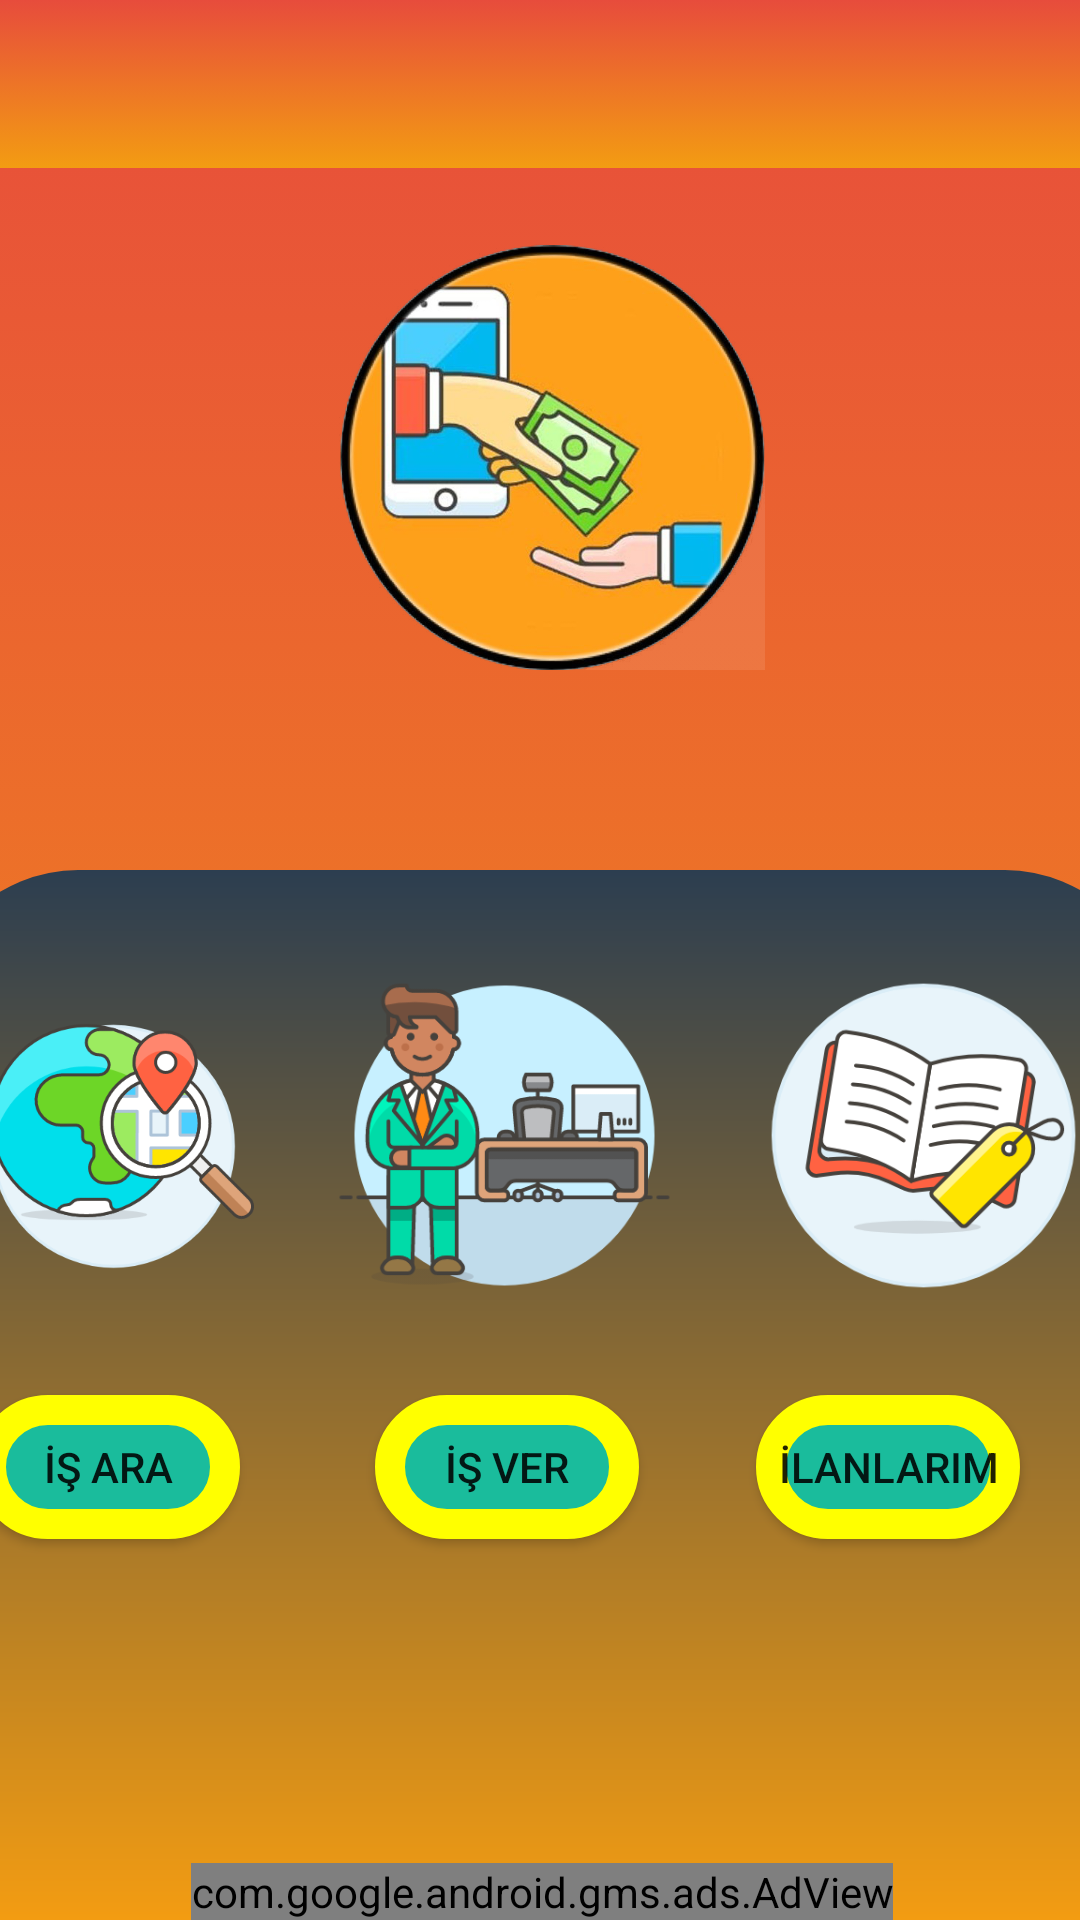

Reconstruct the res/layout file that produces this screen, plus the resources it refers to.
<!-- AndroidManifest.xml: application theme Theme.Benimisim -->
<!-- res/layout/activity_main.xml -->
<?xml version="1.0" encoding="utf-8"?>
<androidx.constraintlayout.widget.ConstraintLayout xmlns:android="http://schemas.android.com/apk/res/android"
    xmlns:app="http://schemas.android.com/apk/res-auto"
    xmlns:tools="http://schemas.android.com/tools"
    android:id="@+id/cs1"
    android:layout_width="match_parent"
    android:layout_height="match_parent"
    android:background="@drawable/gradientlist"
    tools:context=".MainActivity">

    <androidx.appcompat.widget.Toolbar
        android:id="@+id/toolbar"
        android:layout_width="409dp"
        android:layout_height="wrap_content"
        android:background="@drawable/gradientlist"
        android:minHeight="?attr/actionBarSize"
        android:theme="?attr/actionBarTheme"
        app:layout_constraintEnd_toEndOf="parent"
        app:layout_constraintStart_toStartOf="parent"
        app:layout_constraintTop_toTopOf="parent" />

    <androidx.constraintlayout.widget.ConstraintLayout
        android:id="@+id/csilan"
        android:layout_width="409dp"
        android:layout_height="350dp"
        android:background="@drawable/constraitmainback"
        app:layout_constraintBottom_toBottomOf="parent"
        app:layout_constraintEnd_toEndOf="parent"
        app:layout_constraintStart_toStartOf="parent">

        <ImageView
            android:id="@+id/imageView4"
            android:layout_width="125dp"
            android:layout_height="125dp"
            android:layout_marginTop="26dp"
            app:layout_constraintEnd_toStartOf="@+id/imageView5"
            app:layout_constraintHorizontal_bias="0.5"
            app:layout_constraintStart_toEndOf="@+id/imageView2"
            app:layout_constraintTop_toTopOf="parent"
            app:srcCompat="@drawable/ilanver" />

        <ImageView
            android:id="@+id/imageView5"
            android:layout_width="125dp"
            android:layout_height="125dp"
            android:layout_marginTop="26dp"
            app:layout_constraintEnd_toEndOf="parent"
            app:layout_constraintHorizontal_bias="0.5"
            app:layout_constraintStart_toEndOf="@+id/imageView4"
            app:layout_constraintTop_toTopOf="parent"
            app:srcCompat="@drawable/kayitliilan" />

        <ImageView
            android:id="@+id/imageView2"
            android:layout_width="100dp"
            android:layout_height="120dp"
            android:layout_marginTop="32dp"
            app:layout_constraintEnd_toStartOf="@+id/imageView4"
            app:layout_constraintHorizontal_bias="0.5"
            app:layout_constraintStart_toStartOf="parent"
            app:layout_constraintTop_toTopOf="parent"
            app:srcCompat="@drawable/searchjob" />

        <Button
            android:id="@+id/buttonisara"
            android:layout_width="wrap_content"
            android:layout_height="wrap_content"
            android:layout_marginStart="16dp"
            android:layout_marginTop="23dp"
            android:background="@drawable/buttonback"
            android:text="İş Ara"
            app:layout_constraintStart_toStartOf="parent"
            app:layout_constraintTop_toBottomOf="@+id/imageView2" />

        <Button
            android:id="@+id/buttonisver"
            android:layout_width="wrap_content"
            android:layout_height="wrap_content"
            android:layout_marginStart="45dp"
            android:layout_marginTop="24dp"
            android:background="@drawable/buttonback"
            android:text="İş Ver"
            app:layout_constraintStart_toEndOf="@+id/buttonisara"
            app:layout_constraintTop_toBottomOf="@+id/imageView4" />

        <Button
            android:id="@+id/buttonilanlarim"
            android:layout_width="wrap_content"
            android:layout_height="wrap_content"
            android:layout_marginStart="39dp"
            android:layout_marginTop="24dp"
            android:background="@drawable/buttonback"
            android:text="İlanlarım"
            app:layout_constraintStart_toEndOf="@+id/buttonisver"
            app:layout_constraintTop_toBottomOf="@+id/imageView5" />

        <com.google.android.gms.ads.AdView
            android:id="@+id/banner"
            android:layout_width="wrap_content"
            android:layout_height="wrap_content"
            android:layout_alignParentBottom="true"
            android:layout_centerHorizontal="true"
            app:adSize="BANNER"
            app:adUnitId="ca-app-pub-4479240638574774/9303977164"
            app:layout_constraintBottom_toBottomOf="parent"
            app:layout_constraintEnd_toEndOf="parent"
            app:layout_constraintHorizontal_bias="0.5"
            app:layout_constraintStart_toStartOf="parent"></com.google.android.gms.ads.AdView>

    </androidx.constraintlayout.widget.ConstraintLayout>

    <ImageView
        android:id="@+id/imageView6"
        android:layout_width="150dp"
        android:layout_height="150dp"
        android:layout_marginTop="20dp"
        app:layout_constraintEnd_toEndOf="parent"
        app:layout_constraintHorizontal_bias="0.5"
        app:layout_constraintStart_toStartOf="parent"
        app:layout_constraintTop_toBottomOf="@+id/toolbar"
        app:srcCompat="@drawable/icon211" />

</androidx.constraintlayout.widget.ConstraintLayout>
<!-- resources referenced by this layout -->
<resources>
  <!-- drawable buttonback (drawable) -->
  <?xml version="1.0" encoding="utf-8"?>
  <shape xmlns:android="http://schemas.android.com/apk/res/android">
      <solid
  android:color="#1abc9c"/>
      <corners android:radius="25dp"/>
  
      <stroke android:color="#FFFF00"
          android:width="10dp" />
  </shape>
  <!-- drawable constraitmainback (drawable) -->
  <?xml version="1.0" encoding="utf-8"?>
  <shape xmlns:android="http://schemas.android.com/apk/res/android">
      <gradient
          android:startColor="#f39c12"
          android:endColor="#2c3e50"
          android:angle="90"
          />
      <corners
          android:topLeftRadius="50sp"
          android:topRightRadius="50dp"/>
  
  </shape>
  <!-- drawable gradientlist (drawable) -->
  <?xml version="1.0" encoding="utf-8"?>
  <animation-list xmlns:android="http://schemas.android.com/apk/res/android">
  
      <item android:drawable="@drawable/gradient1"
          android:duration="4000" />
  
      <item android:drawable="@drawable/gradient2"
          android:duration="4000" />
  
      <item android:drawable="@drawable/gradient3"
          android:duration="4000" />
  </animation-list>
  <!-- drawable icon211: png bitmap (drawable-v24, 262402 bytes) -->
  <!-- drawable ilanver: png bitmap (drawable-v24, 28798 bytes) -->
  <!-- drawable kayitliilan: png bitmap (drawable-v24, 34772 bytes) -->
  <!-- drawable searchjob: png bitmap (drawable-v24, 36058 bytes) -->
  <style name="Theme.Benimisim" parent="Theme.MaterialComponents.DayNight.DarkActionBar">
          
          <item name="colorPrimary">@color/purple_500</item>
          <item name="colorPrimaryVariant">#ff9f1a</item>
          <item name="colorOnPrimary">#ff9f1a</item>
          
          <item name="colorSecondary">@color/teal_200</item>
          <item name="colorSecondaryVariant">@color/teal_700</item>
          <item name="colorOnSecondary">@color/black</item>
          
          <item name="android:statusBarColor" tools:targetApi="l">?attr/colorPrimaryVariant</item>
          
          <item name="windowActionBar">false</item>
          <item name="windowNoTitle">true</item>
  
      </style>
  <!-- drawable gradient1 (drawable) -->
  <?xml version="1.0" encoding="utf-8"?>
  <shape xmlns:android="http://schemas.android.com/apk/res/android">
  
      <gradient
              android:angle="90"
             android:startColor="#f39c12"
          android:endColor="#e74c3c"
  
  
          />
  </shape>
  <!-- drawable gradient2 (drawable) -->
  <?xml version="1.0" encoding="utf-8"?>
  <shape xmlns:android="http://schemas.android.com/apk/res/android">
  
      <gradient
          android:angle="45"
          android:startColor="#2c3e50"
          android:endColor="#e74c3c"
  
  
          />
  </shape>
  <!-- drawable gradient3 (drawable) -->
  <?xml version="1.0" encoding="utf-8"?>
  <shape xmlns:android="http://schemas.android.com/apk/res/android">
  
      <gradient
          android:angle="45"
          android:startColor="#8e44ad"
          android:endColor="#e74c3c"
  
  
          />
  </shape>
  <!-- not gathered from this repository: default colours our renderer supplied (Android Studio template values) -->
  <color name="purple_500">#FF6200EE</color>
  <color name="teal_200">#FF03DAC5</color>
  <color name="teal_700">#FF018786</color>
  <color name="black">#FF000000</color>
</resources>
